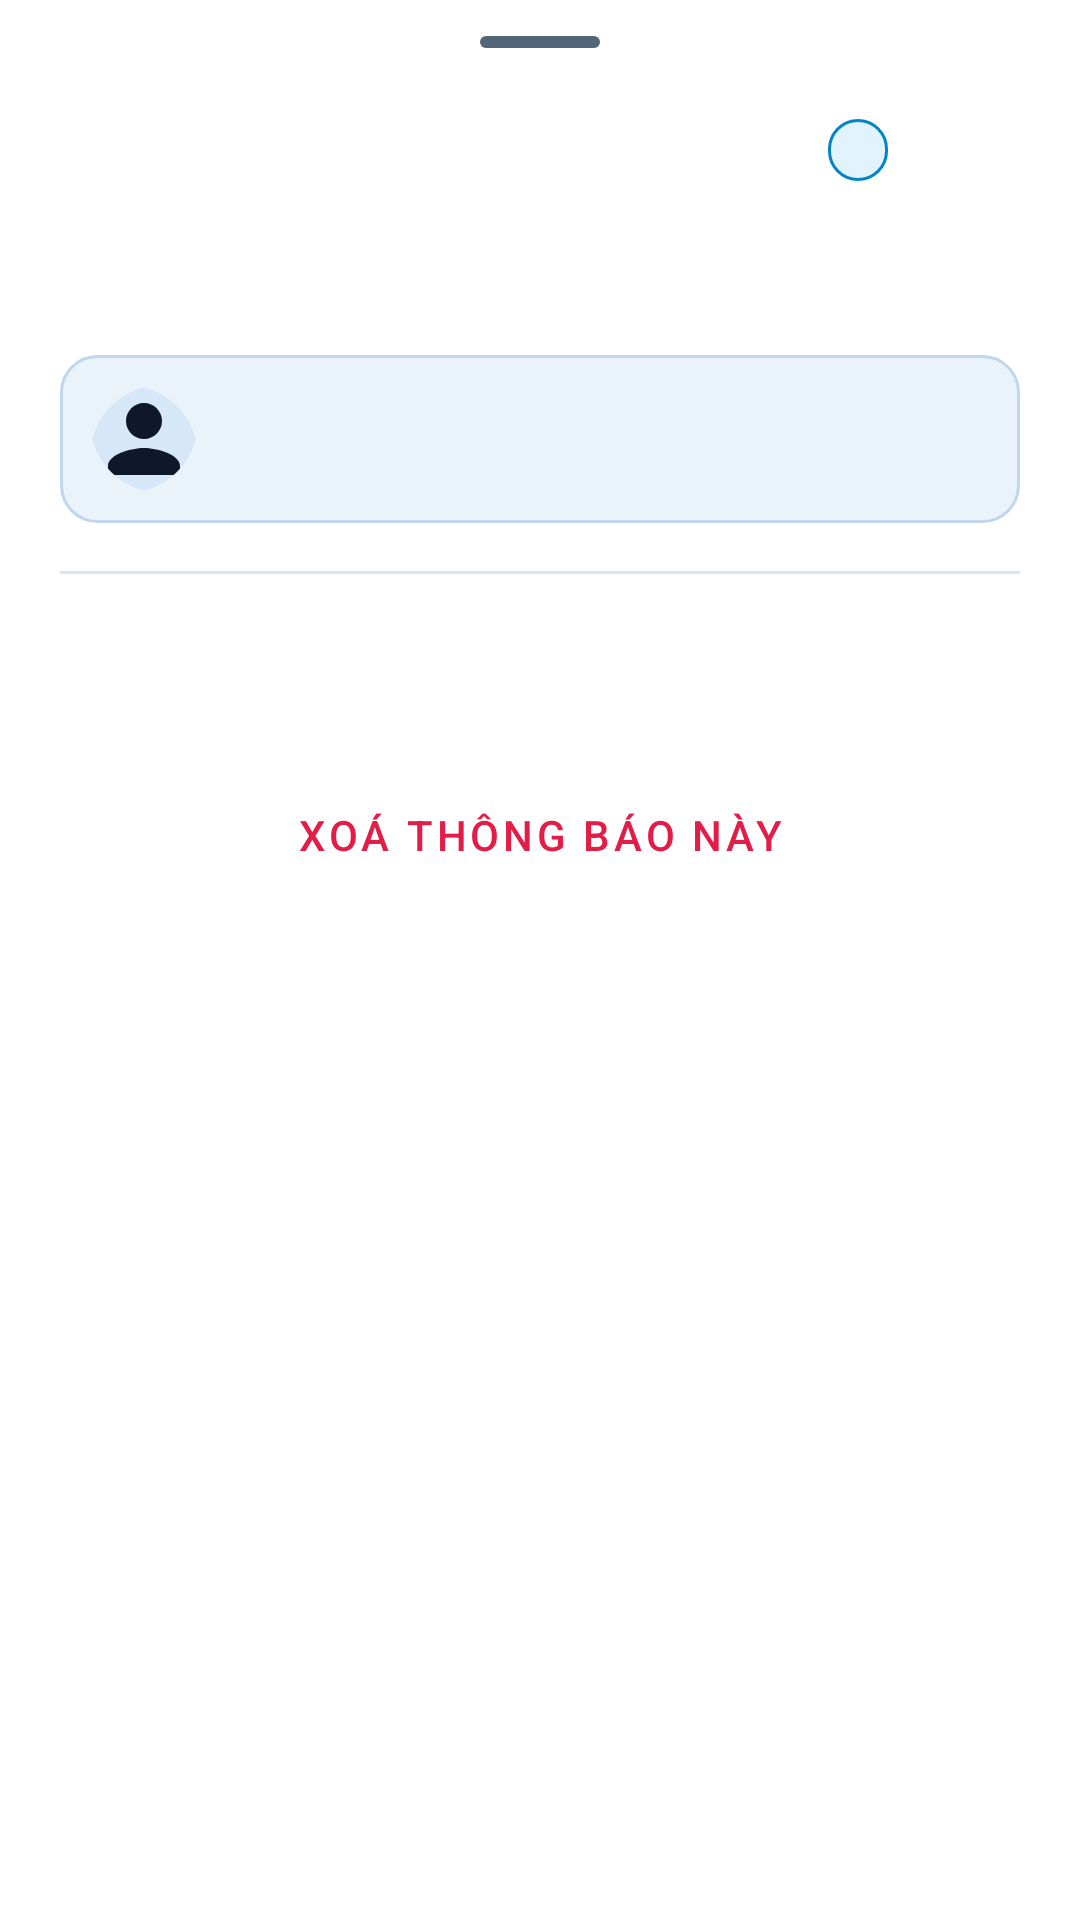

Produce the Android XML layout that renders to this screen, including the resource entries it uses.
<!-- AndroidManifest.xml: application theme Theme.SpotifyClone -->
<!-- res/layout/dialog_notification_detail.xml -->
<?xml version="1.0" encoding="utf-8"?>
<androidx.core.widget.NestedScrollView xmlns:android="http://schemas.android.com/apk/res/android"
    xmlns:app="http://schemas.android.com/apk/res-auto"
    xmlns:tools="http://schemas.android.com/tools"
    android:layout_width="match_parent"
    android:layout_height="wrap_content"
    android:background="@color/sheet_surface"
    android:fillViewport="true">

    <LinearLayout
        android:layout_width="match_parent"
        android:layout_height="wrap_content"
        android:orientation="vertical"
        android:paddingStart="20dp"
        android:paddingTop="12dp"
        android:paddingEnd="20dp"
        android:paddingBottom="28dp">

        
        <View
            android:layout_width="40dp"
            android:layout_height="4dp"
            android:layout_gravity="center_horizontal"
            android:layout_marginBottom="16dp"
            android:background="@drawable/bg_bottom_sheet_handle" />

        
        <RelativeLayout
            android:layout_width="match_parent"
            android:layout_height="wrap_content">

            <TextView
                android:id="@+id/tvDetailTypeBadge"
                android:layout_width="wrap_content"
                android:layout_height="wrap_content"
                android:layout_centerVertical="true"
                android:layout_toStartOf="@id/btnDetailClose"
                android:layout_marginEnd="8dp"
                android:background="@drawable/bg_badge_unread"
                android:paddingStart="10dp"
                android:paddingTop="3dp"
                android:paddingEnd="10dp"
                android:paddingBottom="3dp"
                android:textColor="@color/spotify_green"
                android:textSize="11sp"
                android:textStyle="bold"
                tools:text="THÔNG BÁO TỪ QUẢN TRỊ VIÊN" />

            <ImageButton
                android:id="@+id/btnDetailClose"
                android:layout_width="36dp"
                android:layout_height="36dp"
                android:layout_alignParentEnd="true"
                android:layout_centerVertical="true"
                android:background="?attr/selectableItemBackgroundBorderless"
                android:contentDescription="Đóng"
                android:src="@drawable/ic_close"
                app:tint="@color/icon_inactive" />
        </RelativeLayout>

        
        <com.google.android.material.imageview.ShapeableImageView
            android:id="@+id/ivDetailImage"
            android:layout_width="match_parent"
            android:layout_height="180dp"
            android:layout_marginTop="14dp"
            android:background="@color/spotify_elevated"
            android:scaleType="centerCrop"
            android:visibility="gone"
            app:shapeAppearanceOverlay="@style/ShapeAppearance.Spotify.Card"
            tools:visibility="visible" />

        
        <TextView
            android:id="@+id/tvDetailTitle"
            android:layout_width="match_parent"
            android:layout_height="wrap_content"
            android:layout_marginTop="14dp"
            android:textColor="@color/text_primary"
            android:textSize="18sp"
            android:textStyle="bold"
            tools:text="Chào mừng thành viên mới đến với VibeTune!" />

        
        <LinearLayout
            android:layout_width="match_parent"
            android:layout_height="wrap_content"
            android:layout_marginTop="12dp"
            android:background="@drawable/bg_creator_readonly"
            android:gravity="center_vertical"
            android:orientation="horizontal"
            android:padding="10dp">

            <com.google.android.material.imageview.ShapeableImageView
                android:id="@+id/ivDetailSenderAvatar"
                android:layout_width="36dp"
                android:layout_height="36dp"
                android:background="@color/spotify_hover"
                android:scaleType="centerCrop"
                android:src="@drawable/ic_person"
                app:shapeAppearanceOverlay="@style/ShapeAppearance.Spotify.Pill" />

            <LinearLayout
                android:layout_width="0dp"
                android:layout_height="wrap_content"
                android:layout_marginStart="10dp"
                android:layout_weight="1"
                android:orientation="vertical">

                <TextView
                    android:id="@+id/tvDetailSenderName"
                    android:layout_width="wrap_content"
                    android:layout_height="wrap_content"
                    android:textColor="@color/text_primary"
                    android:textSize="13sp"
                    android:textStyle="bold"
                    tools:text="Ban Quản Trị VibeTune" />

                <TextView
                    android:id="@+id/tvDetailTimestamp"
                    android:layout_width="wrap_content"
                    android:layout_height="wrap_content"
                    android:layout_marginTop="1dp"
                    android:textColor="@color/text_secondary"
                    android:textSize="11sp"
                    tools:text="21:45 - 14/11/2026" />
            </LinearLayout>
        </LinearLayout>

        <View
            android:layout_width="match_parent"
            android:layout_height="1dp"
            android:layout_marginTop="16dp"
            android:layout_marginBottom="16dp"
            android:background="@color/divider_color" />

        
        <TextView
            android:id="@+id/tvDetailContent"
            android:layout_width="match_parent"
            android:layout_height="wrap_content"
            android:lineSpacingExtra="5dp"
            android:textColor="@color/text_primary"
            android:textIsSelectable="true"
            android:textSize="14sp"
            tools:text="Cảm ơn bạn đã lựa chọn VibeTune làm nền tảng nghe nhạc yêu thích. Khám phá hàng ngàn bản nhạc chất lượng cao ngay hôm nay!" />

        
        <LinearLayout
            android:id="@+id/layoutActionButtons"
            android:layout_width="match_parent"
            android:layout_height="wrap_content"
            android:layout_marginTop="24dp"
            android:orientation="vertical">

            <com.google.android.material.button.MaterialButton
                android:id="@+id/btnDetailAction"
                android:layout_width="match_parent"
                android:layout_height="48dp"
                android:backgroundTint="@color/spotify_green"
                android:text="Xem Playlist"
                android:textColor="@color/on_primary_accent"
                android:textStyle="bold"
                android:visibility="gone"
                app:cornerRadius="24dp"
                tools:visibility="visible" />

            <com.google.android.material.button.MaterialButton
                android:id="@+id/btnDetailDelete"
                style="@style/Widget.MaterialComponents.Button.TextButton"
                android:layout_width="match_parent"
                android:layout_height="44dp"
                android:layout_marginTop="6dp"
                android:text="Xoá thông báo này"
                android:textColor="@color/error_red" />
        </LinearLayout>
    </LinearLayout>
</androidx.core.widget.NestedScrollView>
<!-- resources referenced by this layout -->
<resources>
  <color name="divider_color">#D7E4F2</color>
  <color name="error_red">#E11D48</color>
  <color name="icon_inactive">#52667A</color>
  <color name="on_primary_accent">#FFFFFF</color>
  <color name="sheet_surface">#FFFFFF</color>
  <color name="spotify_elevated">#E6F0FA</color>
  <color name="spotify_green">#0284C7</color>
  <color name="spotify_hover">#D6E7F7</color>
  <color name="text_primary">#0F172A</color>
  <color name="text_secondary">#475569</color>
  <!-- drawable bg_badge_unread (drawable) -->
  <?xml version="1.0" encoding="utf-8"?>
  <shape xmlns:android="http://schemas.android.com/apk/res/android"
      android:shape="rectangle">
      <corners android:radius="12dp" />
      <solid android:color="@color/spotify_green_translucent" />
      <stroke
          android:width="1dp"
          android:color="@color/spotify_green" />
  </shape>
  <!-- drawable bg_bottom_sheet_handle (drawable) -->
  <?xml version="1.0" encoding="utf-8"?>
  <shape xmlns:android="http://schemas.android.com/apk/res/android"
      android:shape="rectangle">
      <corners android:radius="3dp" />
      <solid android:color="@color/icon_inactive" />
  </shape>
  <!-- drawable bg_creator_readonly (drawable) -->
  <?xml version="1.0" encoding="utf-8"?>
  <shape xmlns:android="http://schemas.android.com/apk/res/android"
      android:shape="rectangle">
      <solid android:color="@color/input_box_bg" />
      <stroke
          android:width="1dp"
          android:color="@color/spotify_stroke" />
      <corners android:radius="12dp" />
  </shape>
  <!-- drawable ic_person (drawable) -->
  <vector xmlns:android="http://schemas.android.com/apk/res/android"
      android:width="24dp"
      android:height="24dp"
      android:viewportWidth="24"
      android:viewportHeight="24">
      <path
          android:fillColor="@color/icon_primary"
          android:pathData="M12,12c2.21,0 4,-1.79 4,-4s-1.79,-4 -4,-4 -4,1.79 -4,4 1.79,4 4,4zm0,2c-2.67,0 -8,1.34 -8,4v2h16v-2c0,-2.66 -5.33,-4 -8,-4z" />
  </vector>
  <style name="ShapeAppearance.Spotify.Card" parent="ShapeAppearance.Material3.Corner.Medium">
          <item name="cornerSize">@dimen/corner_radius_card</item>
      </style>
  <style name="ShapeAppearance.Spotify.Pill" parent="ShapeAppearance.Material3.Corner.Full">
          <item name="cornerSize">@dimen/corner_radius_pill</item>
      </style>
  <color name="spotify_green_translucent">#1F0EA5E9</color>
  <color name="input_box_bg">#EAF2FA</color>
  <color name="spotify_stroke">#C0D6EC</color>
  <color name="icon_primary">#0F172A</color>
  <dimen name="corner_radius_card">8dp</dimen>
  <dimen name="corner_radius_pill">24dp</dimen>
  <color name="spotify_black">#F2F7FC</color>
  <color name="spotify_green_light">#0EA5E9</color>
  <color name="white">#FFFFFF</color>
  <color name="spotify_surface">#FFFFFF</color>
  <style name="TextAppearance.Spotify.BottomNav.Active" parent="TextAppearance.AppCompat.Caption">
          <item name="android:textSize">11sp</item>
          <item name="android:textColor">@color/text_primary</item>
          <item name="android:fontFamily">sans-serif-medium</item>
      </style>
  <style name="TextAppearance.Spotify.BottomNav.Inactive" parent="TextAppearance.AppCompat.Caption">
          <item name="android:textSize">11sp</item>
          <item name="android:textColor">@color/text_secondary</item>
          <item name="android:fontFamily">sans-serif</item>
      </style>
</resources>
